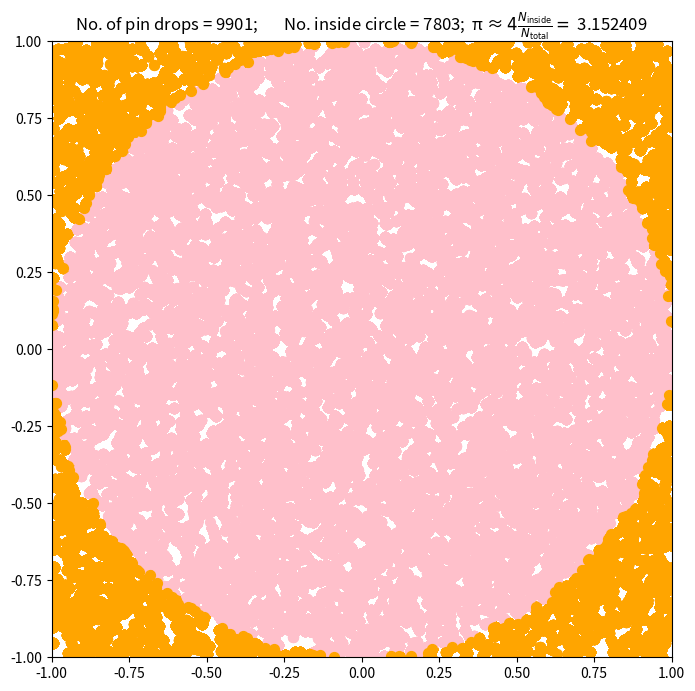
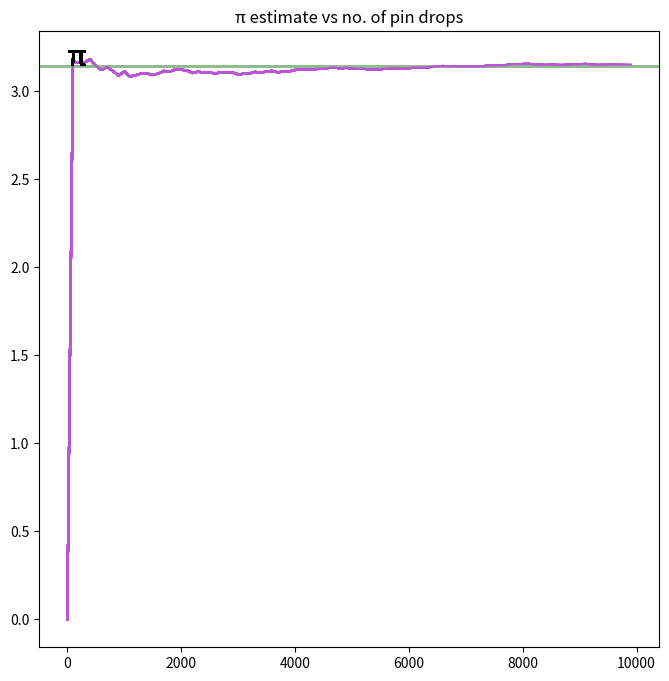

Generate these figures, in order, with matplotlib:
import numpy as np
import matplotlib.pyplot as plt

plt.rcParams['figure.figsize'] = (8, 8)
plt.rcParams['figure.dpi'] = 120

nTrials = int(1E4)
radius = 1

nInside = 0
nDrops = 0

XrandCoords = np.random.default_rng().uniform(-1, 1, (nTrials,))
YrandCoords = np.random.default_rng().uniform(-1, 1, (nTrials,))

fig1 = plt.figure(1)
plt.xlim(-1, 1)
plt.ylim(-1, 1)

fig2 = plt.figure(2)

isFirst1 = True
isFirst2 = True

piValueI = []
nDrops_arr = []

insideX = []
outsideX = []
insideY = []
outsideY = []

for i in range(nTrials):
    x = XrandCoords[i]
    y = YrandCoords[i]
    
    nDrops = nDrops + 1
    
    if x**2 + y**2 <= radius**2:
        nInside = nInside + 1
        insideX.append(x)
        insideY.append(y)
    else:
        outsideX.append(x)
        outsideY.append(y)
    
    if i % 100 == 0:
        plt.figure(1)
        
        if isFirst1:
            plt.scatter(insideX, insideY, c='pink', s=50, label='Drop inside')
            isFirst1 = False
        else:
            plt.scatter(insideX, insideY, c='pink', s=50)
        
        plt.figure(1)
        
        if isFirst2:
            plt.scatter(outsideX, outsideY, c='orange', s=50, label='Drop outside')
            isFirst2 = False
        else:
            plt.scatter(outsideX, outsideY, c='orange', s=50)
            
        area = 4 * nInside / nDrops
        plt.figure(1)
        plt.title('No. of pin drops = ' + str(nDrops) + ';       No. inside circle = ' + str(nInside) +
                  r';  π ≈ $4\frac{N_\mathrm{inside}}{N_\mathrm{total}}=$ ' + str(np.round(area, 6)))
        piValueI.append(area)
        nDrops_arr.append(nDrops)
        
        plt.figure(2)
        plt.axhline(y=np.pi, c='darkseagreen', linewidth=2, alpha=0.5)
        plt.plot(nDrops_arr, piValueI, c='mediumorchid')
        plt.title('π estimate vs no. of pin drops')
        plt.annotate('π', [0, np.pi], fontsize=20)
        
        plt.draw()
        plt.pause(0.1)
        
area = 4 * nInside / nTrials
print("Final estimated value of Pi:", area)

plt.show()
